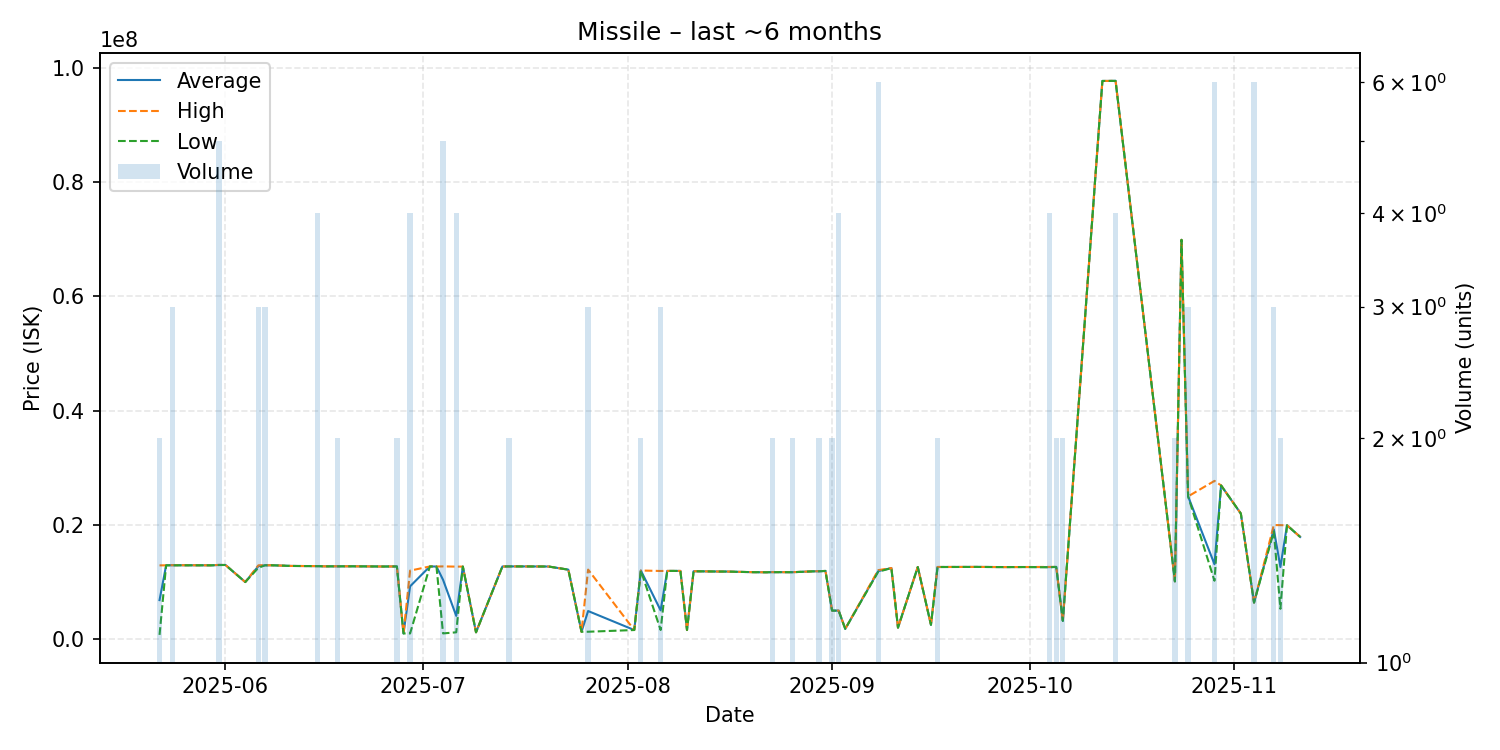

Source data for this figure (header and first rows):
date, average, highest, lowest, order_count, volume
2025-05-22, 6835700, 12920000, 751400, 2, 2
2025-05-23, 12930000, 12930000, 12930000, 1, 1
2025-05-24, 12946667, 12955000, 12930000, 3, 3
2025-05-30, 12930000, 12930000, 12930000, 1, 1
2025-05-31, 12994000, 13010000, 12970000, 3, 5
2025-06-01, 12990000, 12990000, 12990000, 1, 1
2025-06-04, 10000000, 10000000, 10000000, 1, 1
2025-06-06, 12790000, 12935000, 12500000, 3, 3
2025-06-07, 12930000, 12930000, 12930000, 3, 3
2025-06-08, 12940000, 12940000, 12940000, 1, 1
2025-06-11, 12820000, 12820000, 12820000, 1, 1
2025-06-15, 12787500, 12790000, 12780000, 2, 4
2025-06-16, 12750000, 12750000, 12750000, 1, 1
2025-06-18, 12755000, 12760000, 12750000, 2, 2
2025-06-20, 12760000, 12760000, 12760000, 1, 1
2025-06-25, 12720000, 12720000, 12720000, 1, 1
2025-06-26, 12730000, 12730000, 12730000, 1, 1
2025-06-27, 12735000, 12740000, 12730000, 2, 2
2025-06-28, 1000000, 1000000, 1000000, 1, 1
2025-06-29, 9250000, 12000000, 1000000, 2, 4
2025-07-02, 12730000, 12730000, 12730000, 1, 1
2025-07-03, 12720000, 12720000, 12720000, 1, 1
2025-07-04, 10391200, 12740000, 1006000, 5, 5
2025-07-06, 4075000, 12700000, 1200000, 2, 4
2025-07-07, 12710000, 12710000, 12710000, 1, 1
2025-07-09, 1202000, 1202000, 1202000, 1, 1
2025-07-13, 12720000, 12720000, 12720000, 1, 1
2025-07-14, 12740000, 12740000, 12740000, 2, 2
2025-07-15, 12740000, 12740000, 12740000, 1, 1
2025-07-20, 12720000, 12720000, 12720000, 1, 1
2025-07-23, 12170000, 12170000, 12170000, 1, 1
2025-07-25, 1301000, 1301000, 1301000, 1, 1
2025-07-26, 4927333, 12180000, 1301000, 2, 3
2025-08-02, 1600000, 1600000, 1600000, 1, 1
2025-08-03, 12020000, 12020000, 12020000, 2, 2
2025-08-06, 5048000, 11940000, 1602000, 3, 3
2025-08-07, 11950000, 11950000, 11950000, 1, 1
2025-08-09, 11950000, 11950000, 11950000, 1, 1
2025-08-10, 1609000, 1609000, 1609000, 1, 1
2025-08-11, 11890000, 11890000, 11890000, 1, 1
2025-08-15, 11840000, 11840000, 11840000, 1, 1
2025-08-16, 11840000, 11840000, 11840000, 1, 1
2025-08-17, 11810000, 11810000, 11810000, 1, 1
2025-08-20, 11730000, 11730000, 11730000, 1, 1
2025-08-22, 11710000, 11710000, 11710000, 1, 1
2025-08-23, 11735000, 11740000, 11730000, 2, 2
2025-08-25, 11730000, 11730000, 11730000, 1, 1
2025-08-26, 11725000, 11730000, 11720000, 2, 2
2025-08-29, 11870000, 11870000, 11870000, 1, 1
2025-08-30, 11890000, 11900000, 11880000, 2, 2
2025-08-31, 11950000, 11950000, 11950000, 1, 1
2025-09-01, 4999000, 4999000, 4999000, 2, 2
2025-09-02, 4999000, 4999000, 4999000, 3, 4
2025-09-03, 1803000, 1803000, 1803000, 1, 1
2025-09-08, 11905000, 12085000, 11800000, 6, 6
2025-09-10, 12450000, 12450000, 12450000, 1, 1
2025-09-11, 2014000, 2014000, 2014000, 1, 1
2025-09-14, 12630000, 12630000, 12630000, 1, 1
2025-09-16, 2510000, 2510000, 2510000, 1, 1
2025-09-17, 12635000, 12640000, 12630000, 2, 2
... 20 more rows
